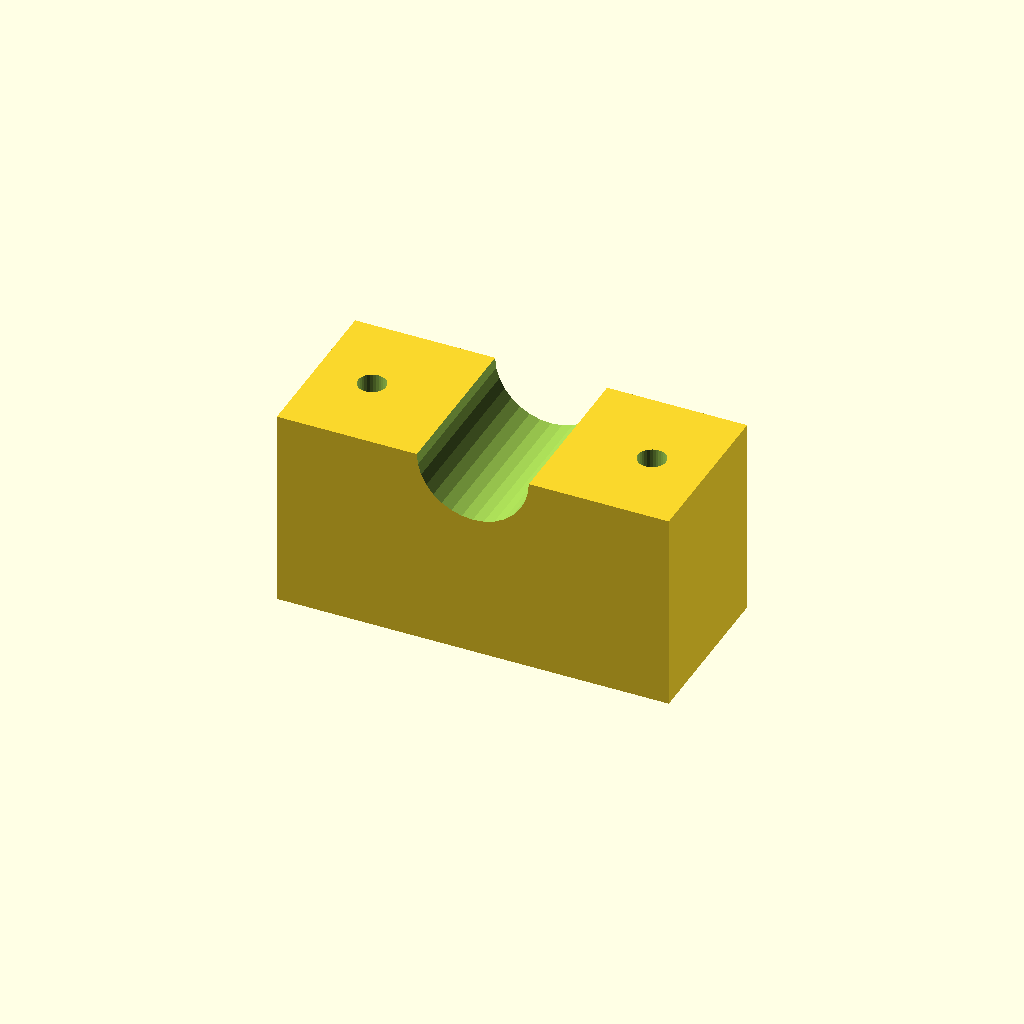
Cell 1: rendered with the file's own defaults.
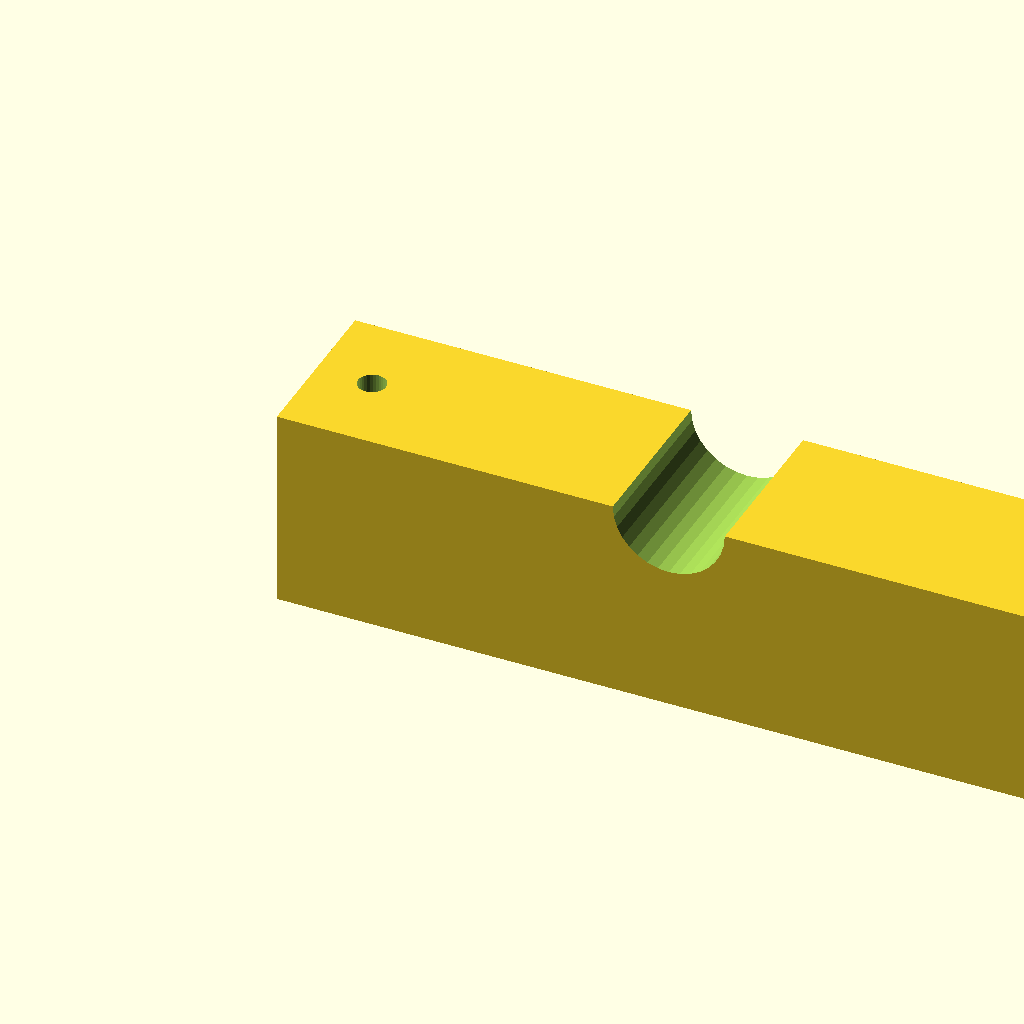
Cell 2 — blk_l set to 140, the other parameters unchanged.
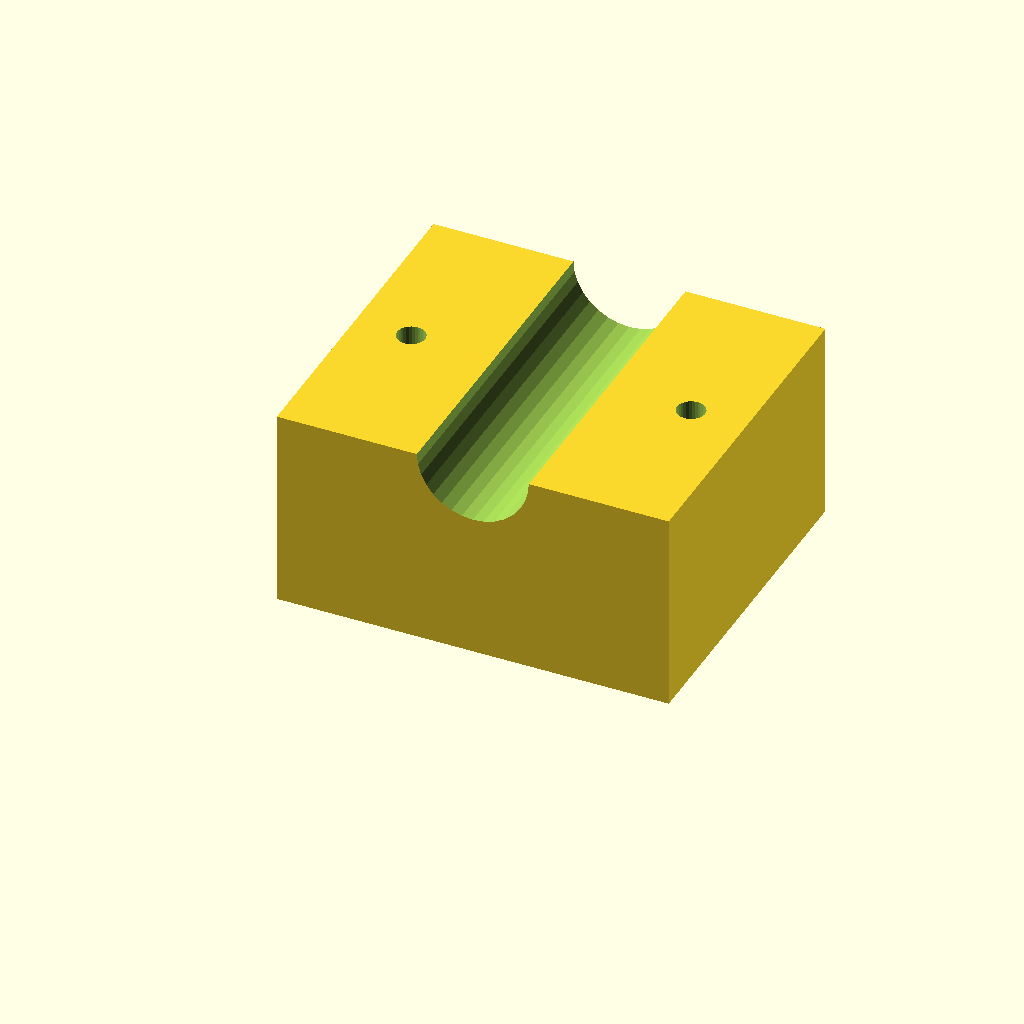
Cell 3 — blk_w set to 60, the other parameters unchanged.
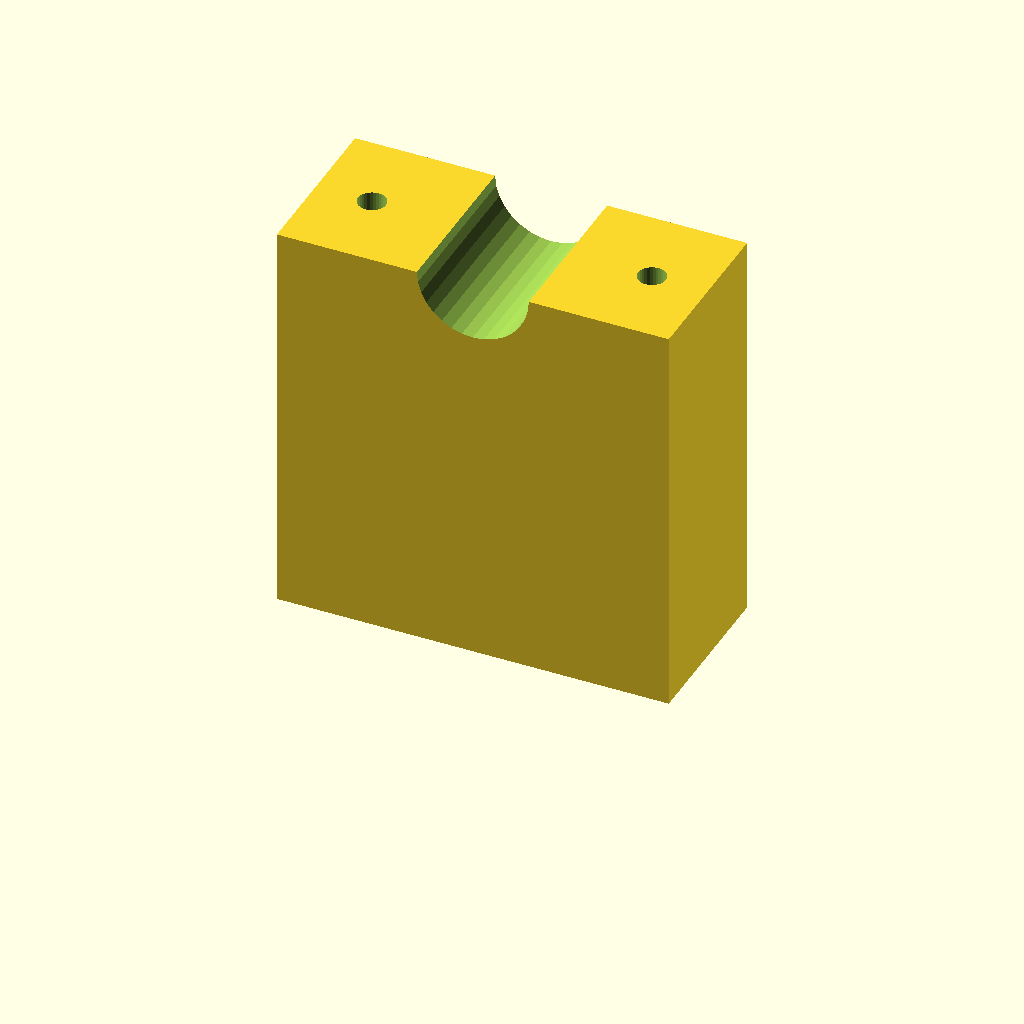
Cell 4: blk_h = 72 (everything else at default).
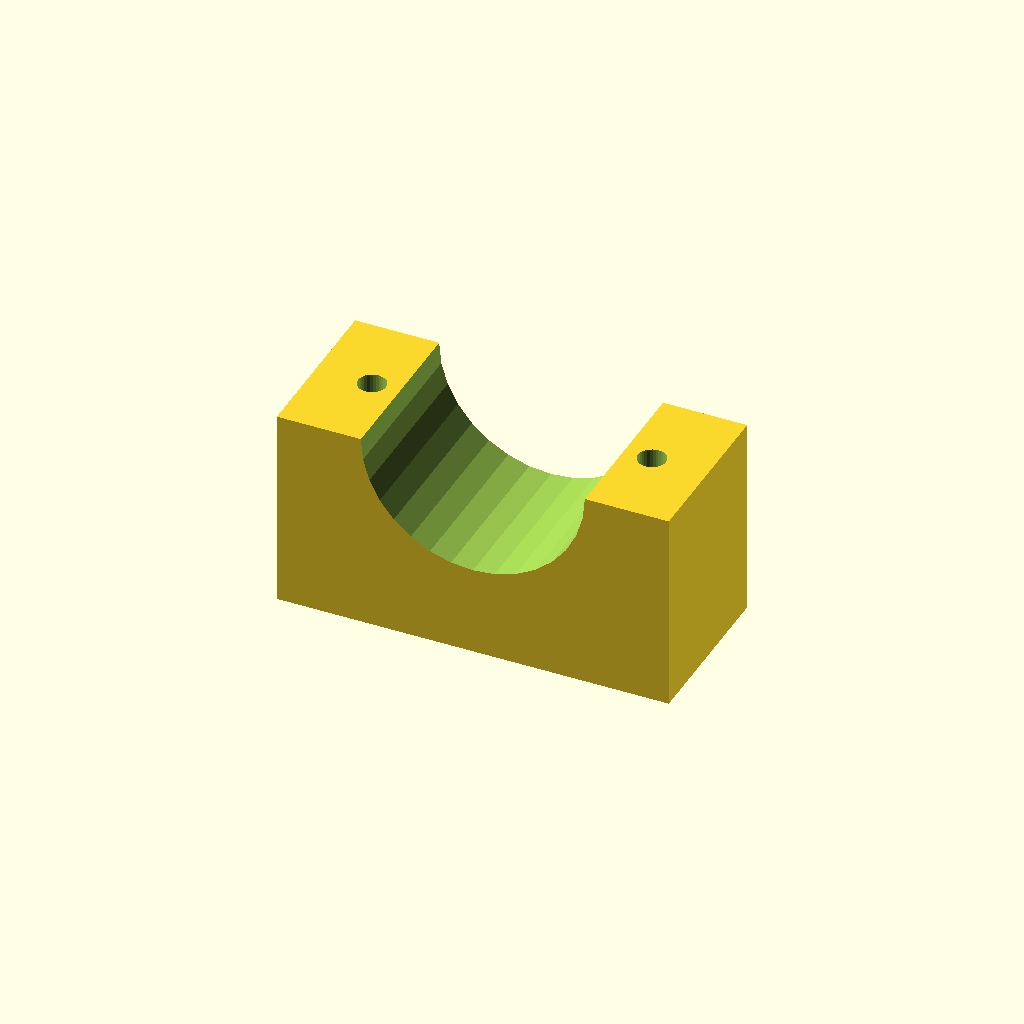
Cell 5: the same model with clamp_r = 20.
One fixed orthographic camera (rotation 55°, 0°, 25°; colour scheme Cornfield) for every cell.
Source of the model, optional_data/data/solid3/saddleclamp/part_0198.scad:
$fn = 32;

// ----------------------------------------------------------------------
// Saddle clamp: plain shaft clamp
// ----------------------------------------------------------------------

// --- parameters (mm) ---
blk_l = 70;               // block length, X
blk_w = 30;               // block width, Y
blk_h = 36;               // block height
clamp_r = 10;             // shaft groove radius
hole_r = 2.5;             // bolt hole radius
hole_m = 10;              // bolt hole margin from the ends

saw_depth = clamp_r + 3;  // saw kerf depth

difference() {
  cube([blk_l, blk_w, blk_h]);
  translate([blk_l / 2, -1, blk_h])
    rotate([-90, 0, 0])
      cylinder(h = blk_w + 2, r = clamp_r);
  for (sx = [0, 1])
    translate([sx ? blk_l - hole_m : hole_m, blk_w / 2, -1])
      cylinder(r = hole_r, h = blk_h + 2);
}
Parameter table extracted from the source (name, type, default, range or options):
blk_l: number, default 70
blk_w: number, default 30
blk_h: number, default 36
clamp_r: number, default 10
hole_r: number, default 2.5
hole_m: number, default 10
